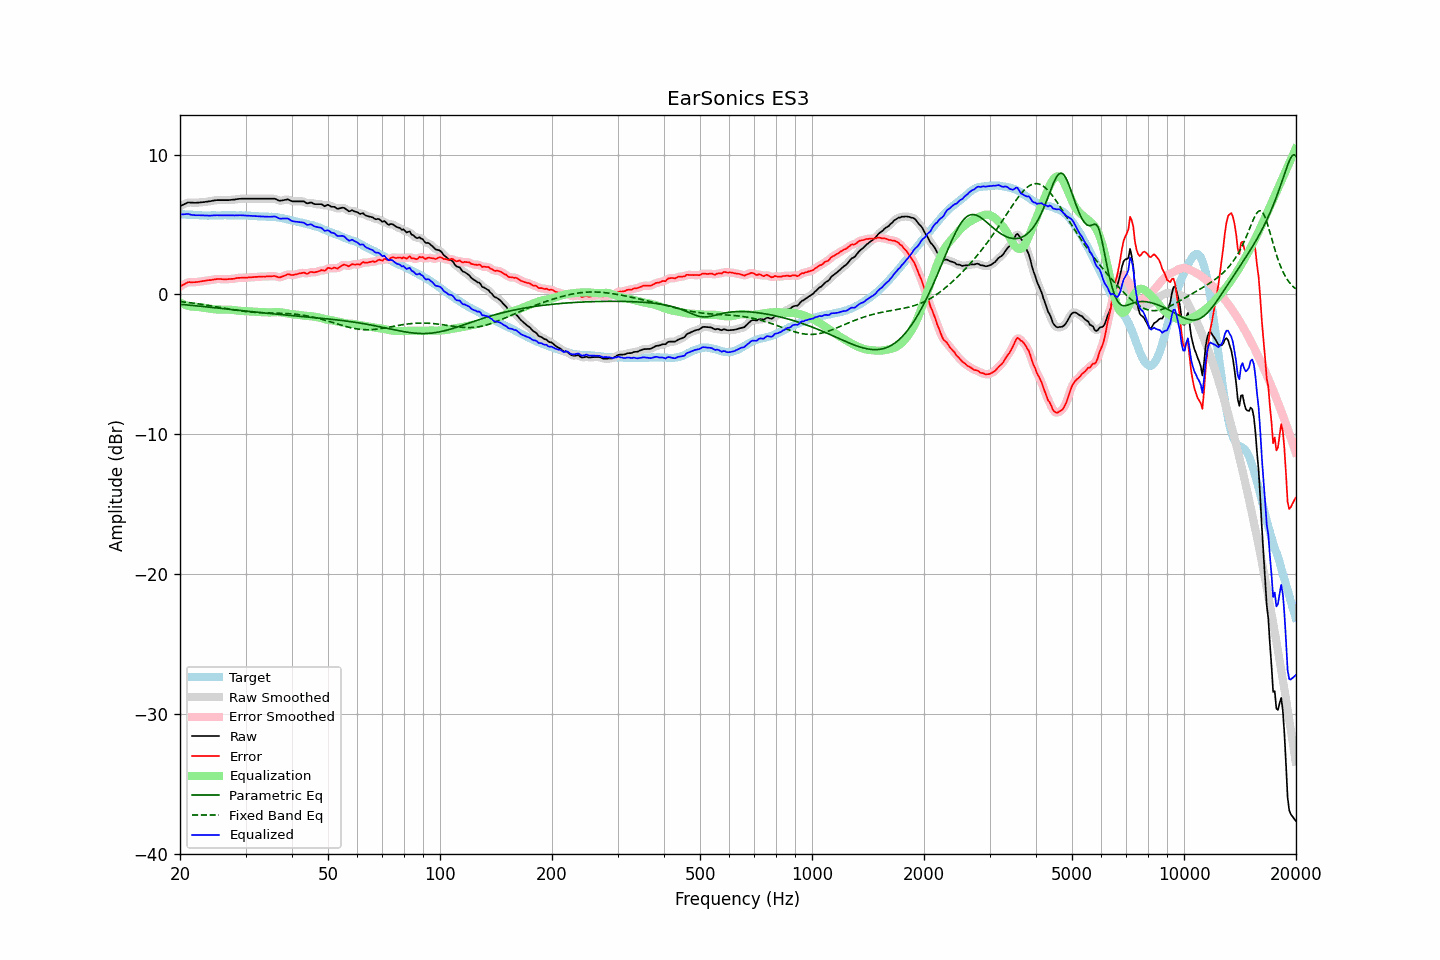

Source data for this figure (header and first rows):
frequency, raw, error, smoothed, error_smoothed, equalization, parametric_eq, fixed_band_eq, equalized_raw, equalized_smoothed, target
20.00, 6.30, 0.56, 6.29, 0.55, -0.59, -0.71, -0.51, 5.71, 5.71, 5.74
20.20, 6.36, 0.63, 6.36, 0.63, -0.64, -0.72, -0.53, 5.72, 5.72, 5.73
20.40, 6.41, 0.69, 6.42, 0.70, -0.69, -0.73, -0.54, 5.72, 5.73, 5.72
20.61, 6.47, 0.75, 6.47, 0.76, -0.74, -0.74, -0.55, 5.73, 5.73, 5.72
20.81, 6.52, 0.82, 6.52, 0.82, -0.78, -0.75, -0.57, 5.74, 5.74, 5.70
21.02, 6.57, 0.87, 6.56, 0.86, -0.81, -0.76, -0.58, 5.75, 5.74, 5.70
21.23, 6.57, 0.88, 6.57, 0.87, -0.84, -0.77, -0.59, 5.72, 5.72, 5.69
21.44, 6.56, 0.86, 6.57, 0.87, -0.87, -0.78, -0.61, 5.69, 5.70, 5.70
21.66, 6.56, 0.87, 6.56, 0.87, -0.88, -0.80, -0.62, 5.68, 5.68, 5.69
21.87, 6.55, 0.87, 6.55, 0.87, -0.89, -0.81, -0.64, 5.66, 5.66, 5.68
22.09, 6.55, 0.88, 6.55, 0.88, -0.89, -0.82, -0.66, 5.66, 5.66, 5.67
22.31, 6.56, 0.89, 6.56, 0.89, -0.90, -0.83, -0.67, 5.66, 5.66, 5.67
22.54, 6.57, 0.91, 6.57, 0.91, -0.91, -0.84, -0.69, 5.66, 5.66, 5.66
22.76, 6.58, 0.93, 6.58, 0.93, -0.93, -0.85, -0.71, 5.65, 5.65, 5.65
22.99, 6.59, 0.95, 6.59, 0.95, -0.94, -0.86, -0.72, 5.65, 5.65, 5.64
23.22, 6.60, 0.97, 6.60, 0.97, -0.96, -0.88, -0.74, 5.64, 5.64, 5.63
23.45, 6.62, 0.98, 6.62, 0.98, -0.98, -0.89, -0.76, 5.64, 5.64, 5.64
23.69, 6.63, 1.00, 6.63, 1.00, -1.00, -0.90, -0.78, 5.63, 5.63, 5.63
23.92, 6.65, 1.02, 6.65, 1.01, -1.01, -0.91, -0.80, 5.63, 5.63, 5.63
24.16, 6.66, 1.02, 6.67, 1.03, -1.03, -0.92, -0.82, 5.63, 5.63, 5.64
24.40, 6.69, 1.04, 6.69, 1.04, -1.05, -0.94, -0.84, 5.64, 5.64, 5.65
24.65, 6.71, 1.06, 6.71, 1.06, -1.06, -0.95, -0.86, 5.65, 5.65, 5.65
24.89, 6.73, 1.08, 6.73, 1.08, -1.07, -0.96, -0.88, 5.66, 5.65, 5.65
25.14, 6.74, 1.10, 6.74, 1.09, -1.08, -0.97, -0.90, 5.66, 5.66, 5.64
25.39, 6.74, 1.10, 6.74, 1.10, -1.09, -0.98, -0.92, 5.65, 5.65, 5.64
25.65, 6.74, 1.10, 6.74, 1.10, -1.09, -1.00, -0.94, 5.65, 5.65, 5.64
25.91, 6.74, 1.09, 6.74, 1.09, -1.09, -1.01, -0.96, 5.65, 5.65, 5.65
26.16, 6.74, 1.08, 6.74, 1.08, -1.09, -1.02, -0.98, 5.65, 5.65, 5.66
26.43, 6.74, 1.08, 6.74, 1.08, -1.09, -1.03, -1.00, 5.65, 5.65, 5.66
26.69, 6.74, 1.08, 6.74, 1.08, -1.09, -1.05, -1.02, 5.65, 5.65, 5.66
26.96, 6.74, 1.09, 6.74, 1.09, -1.09, -1.06, -1.04, 5.65, 5.65, 5.65
27.23, 6.75, 1.10, 6.75, 1.10, -1.10, -1.07, -1.06, 5.65, 5.65, 5.65
27.50, 6.76, 1.11, 6.76, 1.10, -1.11, -1.08, -1.08, 5.65, 5.65, 5.65
27.77, 6.77, 1.11, 6.77, 1.11, -1.12, -1.10, -1.10, 5.65, 5.65, 5.66
28.05, 6.78, 1.12, 6.78, 1.13, -1.14, -1.11, -1.12, 5.64, 5.65, 5.66
28.33, 6.80, 1.16, 6.80, 1.15, -1.15, -1.12, -1.14, 5.65, 5.65, 5.64
28.62, 6.82, 1.18, 6.82, 1.17, -1.16, -1.13, -1.15, 5.66, 5.65, 5.64
28.90, 6.83, 1.18, 6.83, 1.19, -1.17, -1.14, -1.17, 5.66, 5.66, 5.65
29.19, 6.84, 1.19, 6.84, 1.19, -1.18, -1.16, -1.19, 5.66, 5.65, 5.65
29.48, 6.84, 1.20, 6.84, 1.19, -1.19, -1.17, -1.20, 5.65, 5.65, 5.64
29.78, 6.84, 1.20, 6.84, 1.19, -1.20, -1.18, -1.21, 5.64, 5.64, 5.64
30.08, 6.84, 1.19, 6.84, 1.20, -1.20, -1.19, -1.23, 5.64, 5.64, 5.65
30.38, 6.84, 1.20, 6.84, 1.20, -1.21, -1.21, -1.24, 5.63, 5.63, 5.64
30.68, 6.84, 1.22, 6.84, 1.21, -1.21, -1.22, -1.25, 5.63, 5.63, 5.62
30.99, 6.84, 1.22, 6.84, 1.22, -1.22, -1.23, -1.26, 5.62, 5.62, 5.62
31.30, 6.84, 1.23, 6.84, 1.23, -1.23, -1.24, -1.27, 5.61, 5.61, 5.61
31.61, 6.84, 1.24, 6.84, 1.24, -1.24, -1.25, -1.28, 5.60, 5.60, 5.60
31.93, 6.84, 1.25, 6.84, 1.25, -1.25, -1.27, -1.29, 5.59, 5.59, 5.59
32.24, 6.84, 1.25, 6.84, 1.26, -1.25, -1.28, -1.30, 5.59, 5.59, 5.59
32.57, 6.84, 1.27, 6.84, 1.26, -1.26, -1.29, -1.30, 5.58, 5.58, 5.57
32.89, 6.84, 1.27, 6.84, 1.27, -1.27, -1.30, -1.31, 5.57, 5.57, 5.57
33.22, 6.84, 1.27, 6.84, 1.27, -1.27, -1.31, -1.31, 5.57, 5.57, 5.57
33.55, 6.84, 1.28, 6.84, 1.27, -1.28, -1.32, -1.32, 5.56, 5.56, 5.56
33.89, 6.84, 1.27, 6.84, 1.28, -1.28, -1.34, -1.32, 5.55, 5.55, 5.57
34.23, 6.84, 1.29, 6.84, 1.29, -1.29, -1.35, -1.32, 5.55, 5.55, 5.55
34.57, 6.84, 1.29, 6.84, 1.29, -1.29, -1.36, -1.33, 5.54, 5.54, 5.55
34.92, 6.84, 1.30, 6.84, 1.30, -1.29, -1.37, -1.33, 5.55, 5.55, 5.54
35.27, 6.84, 1.29, 6.84, 1.30, -1.29, -1.38, -1.33, 5.55, 5.56, 5.55
35.62, 6.84, 1.31, 6.84, 1.31, -1.28, -1.39, -1.33, 5.56, 5.56, 5.53
35.97, 6.84, 1.31, 6.82, 1.30, -1.27, -1.40, -1.34, 5.57, 5.56, 5.53
... 635 more rows
